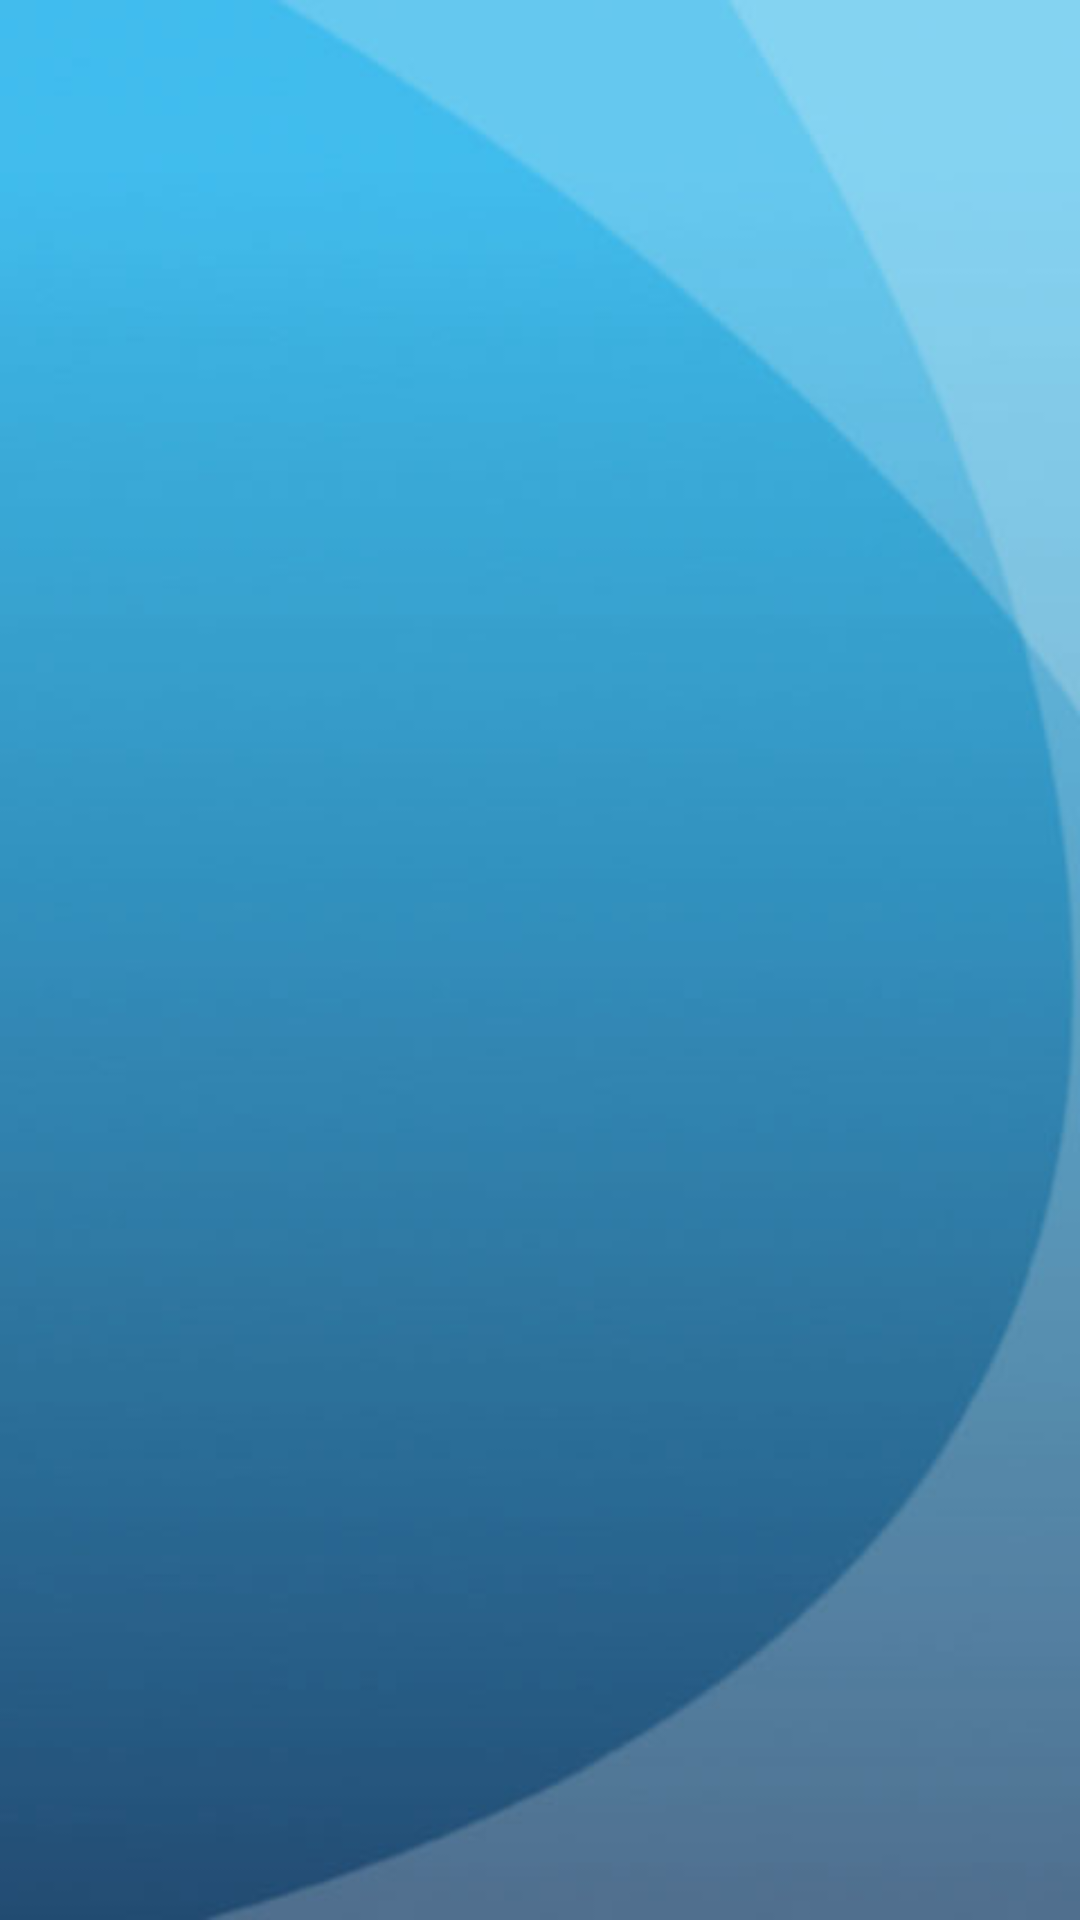

Android layout source for this screen:
<!-- AndroidManifest.xml: application theme android:Theme.NoTitleBar -->
<!-- res/layout/listcell.xml -->
<?xml version="1.0" encoding="utf-8"?>
<LinearLayout xmlns:android="http://schemas.android.com/apk/res/android"
	android:orientation="vertical" android:layout_width="fill_parent"
	android:layout_height="wrap_content" android:background="@drawable/appbk">
	<TextView android:id="@+id/name_entry" android:layout_width="wrap_content"
		android:layout_height="wrap_content" android:textSize="28dip" />
	<TextView android:id="@+id/number_entry" android:layout_width="wrap_content"
		android:layout_height="wrap_content" android:textSize="28dip" />
</LinearLayout>
<!-- resources referenced by this layout -->
<resources>
  <!-- drawable appbk: jpg bitmap (drawable, 10711 bytes) -->
</resources>
